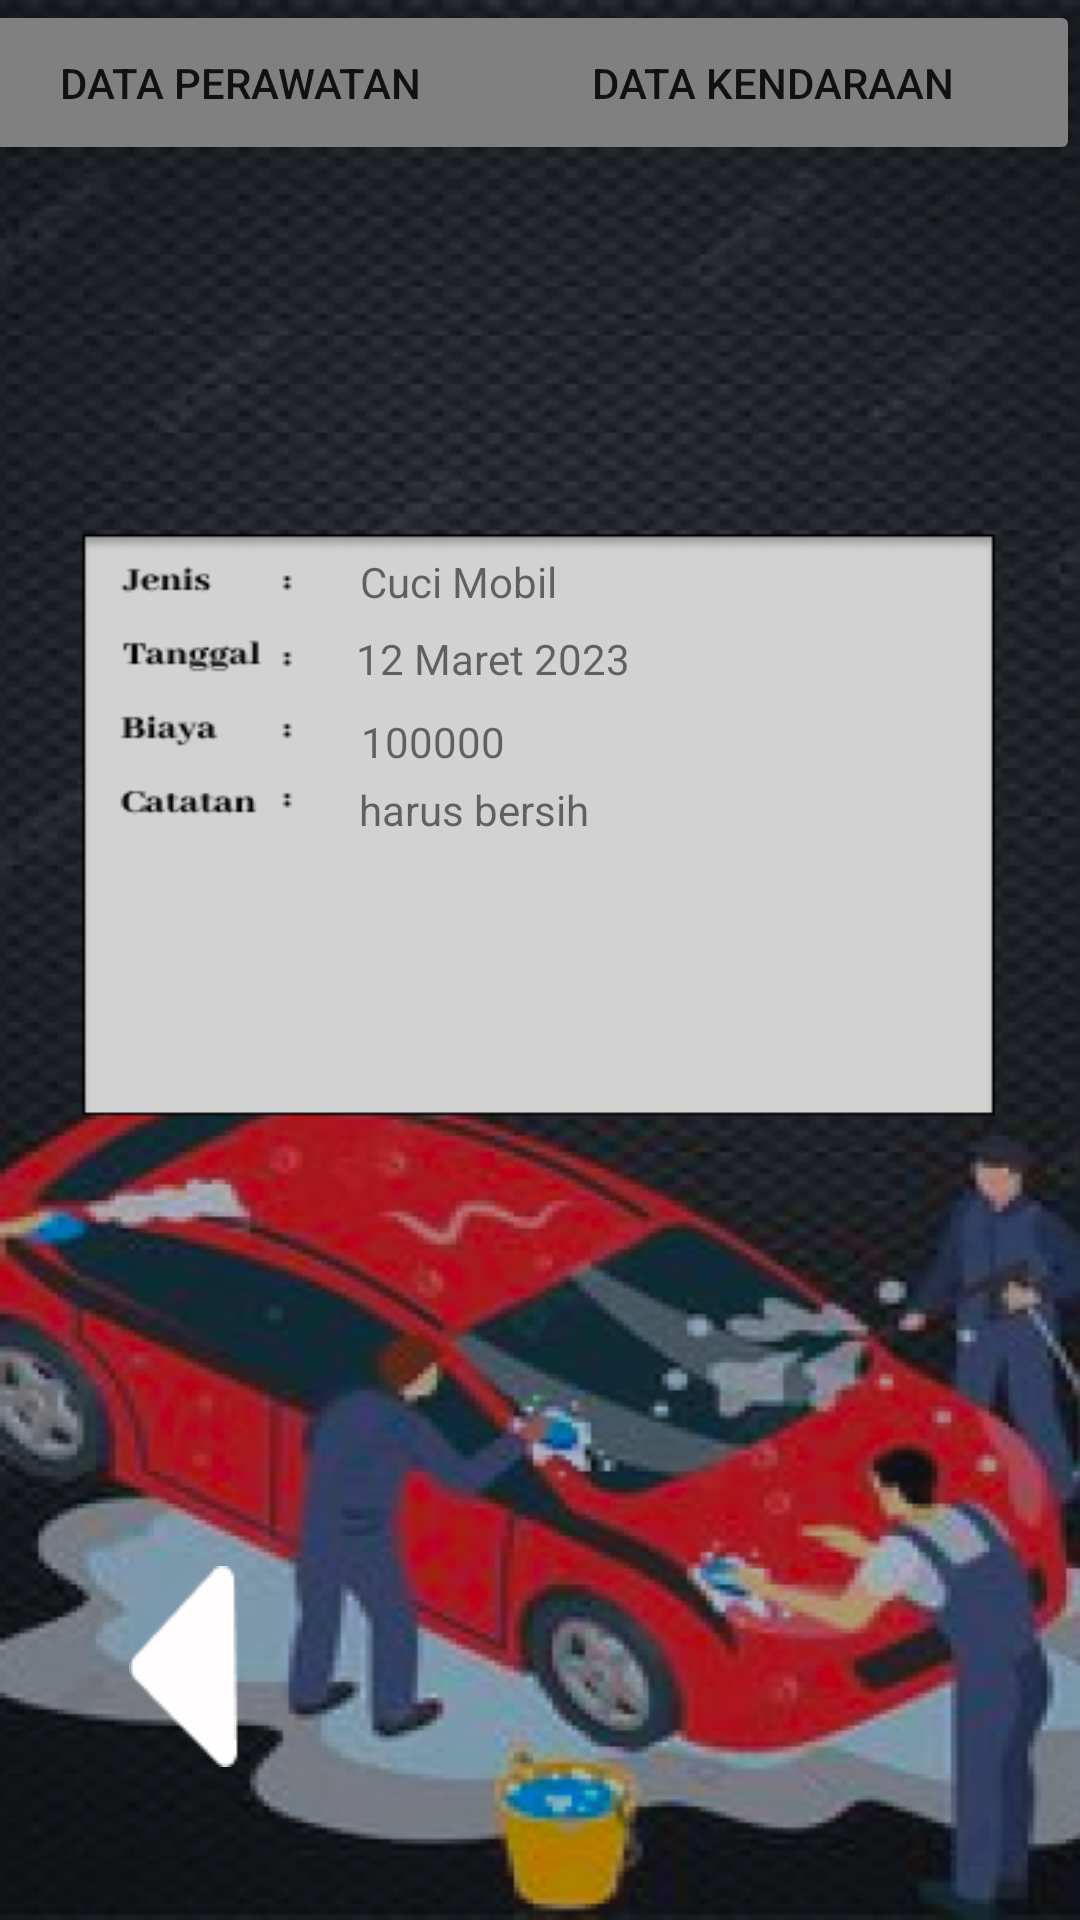

Android layout source for this screen:
<!-- AndroidManifest.xml: application theme Theme.CarCare -->
<!-- res/layout/activity_data_perawatan.xml -->
<?xml version="1.0" encoding="utf-8"?>
<androidx.constraintlayout.widget.ConstraintLayout xmlns:android="http://schemas.android.com/apk/res/android"
    xmlns:app="http://schemas.android.com/apk/res-auto"
    xmlns:tools="http://schemas.android.com/tools"
    android:layout_width="match_parent"
    android:layout_height="match_parent"
    android:background="@drawable/fotodataperawatan"
    tools:context=".DataPerawatan">

    <Button
        android:id="@+id/maintenance_data_goto_md_button"
        android:layout_width="202sp"
        android:layout_height="55sp"
        android:layout_marginStart="4dp"
        android:backgroundTint="#808080"
        android:text="Data Perawatan"
        app:layout_constraintEnd_toStartOf="@+id/maintenance_data_goto_vd_button"
        app:layout_constraintStart_toStartOf="parent"
        app:layout_constraintTop_toTopOf="parent" />

    <Button
        android:id="@+id/maintenance_data_goto_vd_button"
        android:layout_width="205sp"
        android:layout_height="55sp"
        android:backgroundTint="#808080"
        android:text="Data Kendaraan"
        app:layout_constraintEnd_toEndOf="parent"
        app:layout_constraintTop_toTopOf="parent" />

    <ImageView
        android:id="@+id/maintenante_data_return"
        android:layout_width="wrap_content"
        android:layout_height="wrap_content"
        app:layout_constraintBottom_toBottomOf="parent"
        app:layout_constraintEnd_toEndOf="parent"
        app:layout_constraintHorizontal_bias="0.133"
        app:layout_constraintStart_toStartOf="parent"
        app:layout_constraintTop_toTopOf="parent"
        app:layout_constraintVertical_bias="0.911"
        app:srcCompat="@drawable/back" />

    <Button
        android:id="@+id/maintenance_data_goto_ps_button"
        android:layout_width="wrap_content"
        android:layout_height="wrap_content"
        android:layout_marginBottom="172dp"
        android:visibility="invisible"
        android:text="Bukti Pembayaran"
        android:textColor="@color/cardview_dark_background"
        android:textStyle="bold"
        android:backgroundTint="@color/cardview_light_background"
        app:layout_constraintBottom_toBottomOf="parent"
        app:layout_constraintEnd_toEndOf="parent"
        app:layout_constraintHorizontal_bias="0.776"
        app:layout_constraintStart_toStartOf="parent" />

    <TextView
        android:id="@+id/maintenance_data_type_m_text"
        android:layout_width="wrap_content"
        android:layout_height="wrap_content"
        android:text="Cuci Mobil"
        app:layout_constraintBottom_toBottomOf="parent"
        app:layout_constraintEnd_toEndOf="parent"
        app:layout_constraintHorizontal_bias="0.408"
        app:layout_constraintStart_toStartOf="parent"
        app:layout_constraintTop_toTopOf="parent"
        app:layout_constraintVertical_bias="0.297" />

    <TextView
        android:id="@+id/maintenance_data_date_m_text"
        android:layout_width="wrap_content"
        android:layout_height="wrap_content"
        android:text="12 Maret 2023"
        app:layout_constraintBottom_toBottomOf="parent"
        app:layout_constraintEnd_toEndOf="parent"
        app:layout_constraintHorizontal_bias="0.442"
        app:layout_constraintStart_toStartOf="parent"
        app:layout_constraintTop_toTopOf="parent"
        app:layout_constraintVertical_bias="0.338" />

    <TextView
        android:id="@+id/maintenance_data_price_m_text"
        android:layout_width="63dp"
        android:layout_height="16dp"
        android:text="100000"
        app:layout_constraintBottom_toBottomOf="parent"
        app:layout_constraintEnd_toEndOf="parent"
        app:layout_constraintHorizontal_bias="0.405"
        app:layout_constraintStart_toStartOf="parent"
        app:layout_constraintTop_toTopOf="parent"
        app:layout_constraintVertical_bias="0.381" />

    <TextView
        android:id="@+id/maintenance_data_note_m_text"
        android:layout_width="wrap_content"
        android:layout_height="wrap_content"
        android:text="harus bersih"
        app:layout_constraintBottom_toBottomOf="parent"
        app:layout_constraintEnd_toEndOf="parent"
        app:layout_constraintHorizontal_bias="0.422"
        app:layout_constraintStart_toStartOf="parent"
        app:layout_constraintTop_toTopOf="parent"
        app:layout_constraintVertical_bias="0.419" />


</androidx.constraintlayout.widget.ConstraintLayout>
<!-- resources referenced by this layout -->
<resources>
  <!-- drawable back: png bitmap (drawable, 668 bytes) -->
  <!-- drawable fotodataperawatan: png bitmap (drawable, 243184 bytes) -->
  <style name="Theme.CarCare" parent="Theme.MaterialComponents.DayNight.NoActionBar">
          
          <item name="colorPrimary">@color/purple_500</item>
          <item name="colorPrimaryVariant">@color/purple_700</item>
          <item name="colorOnPrimary">@color/white</item>
          
          <item name="colorSecondary">@color/teal_200</item>
          <item name="colorSecondaryVariant">@color/teal_700</item>
          <item name="colorOnSecondary">@color/black</item>
          
          <item name="android:statusBarColor">?attr/colorPrimaryVariant</item>
          
      </style>
  <!-- not gathered from this repository: default colours our renderer supplied (Android Studio template values) -->
  <color name="purple_500">#FF6200EE</color>
  <color name="purple_700">#FF3700B3</color>
  <color name="teal_200">#FF03DAC5</color>
  <color name="teal_700">#FF018786</color>
  <color name="black">#FF000000</color>
  <color name="white">#FFFFFFFF</color>
</resources>
